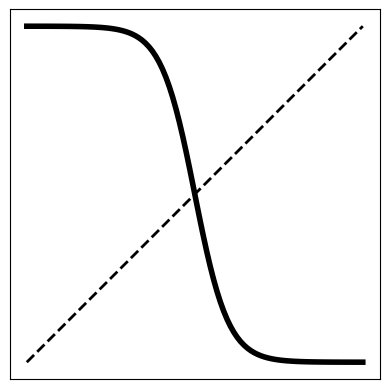

This figure's Python source:
import numpy as np
import matplotlib.pyplot as plt

x = np.linspace(0,1,100)

b = -20

# logistic copying function
y = 1/(1+np.exp(-b*(x-0.5))) 


ax = plt.gca()
ax.set_aspect(1)

plt.plot(x,y,'k-',linewidth=4)
plt.plot(x, x, 'k--', linewidth=2)

plt.xticks([])
plt.yticks([])
#plt.plot(x,x,'k--', linewidth=0.5)
plt.savefig("copying-fn-anticonformism.svg", format="svg")
